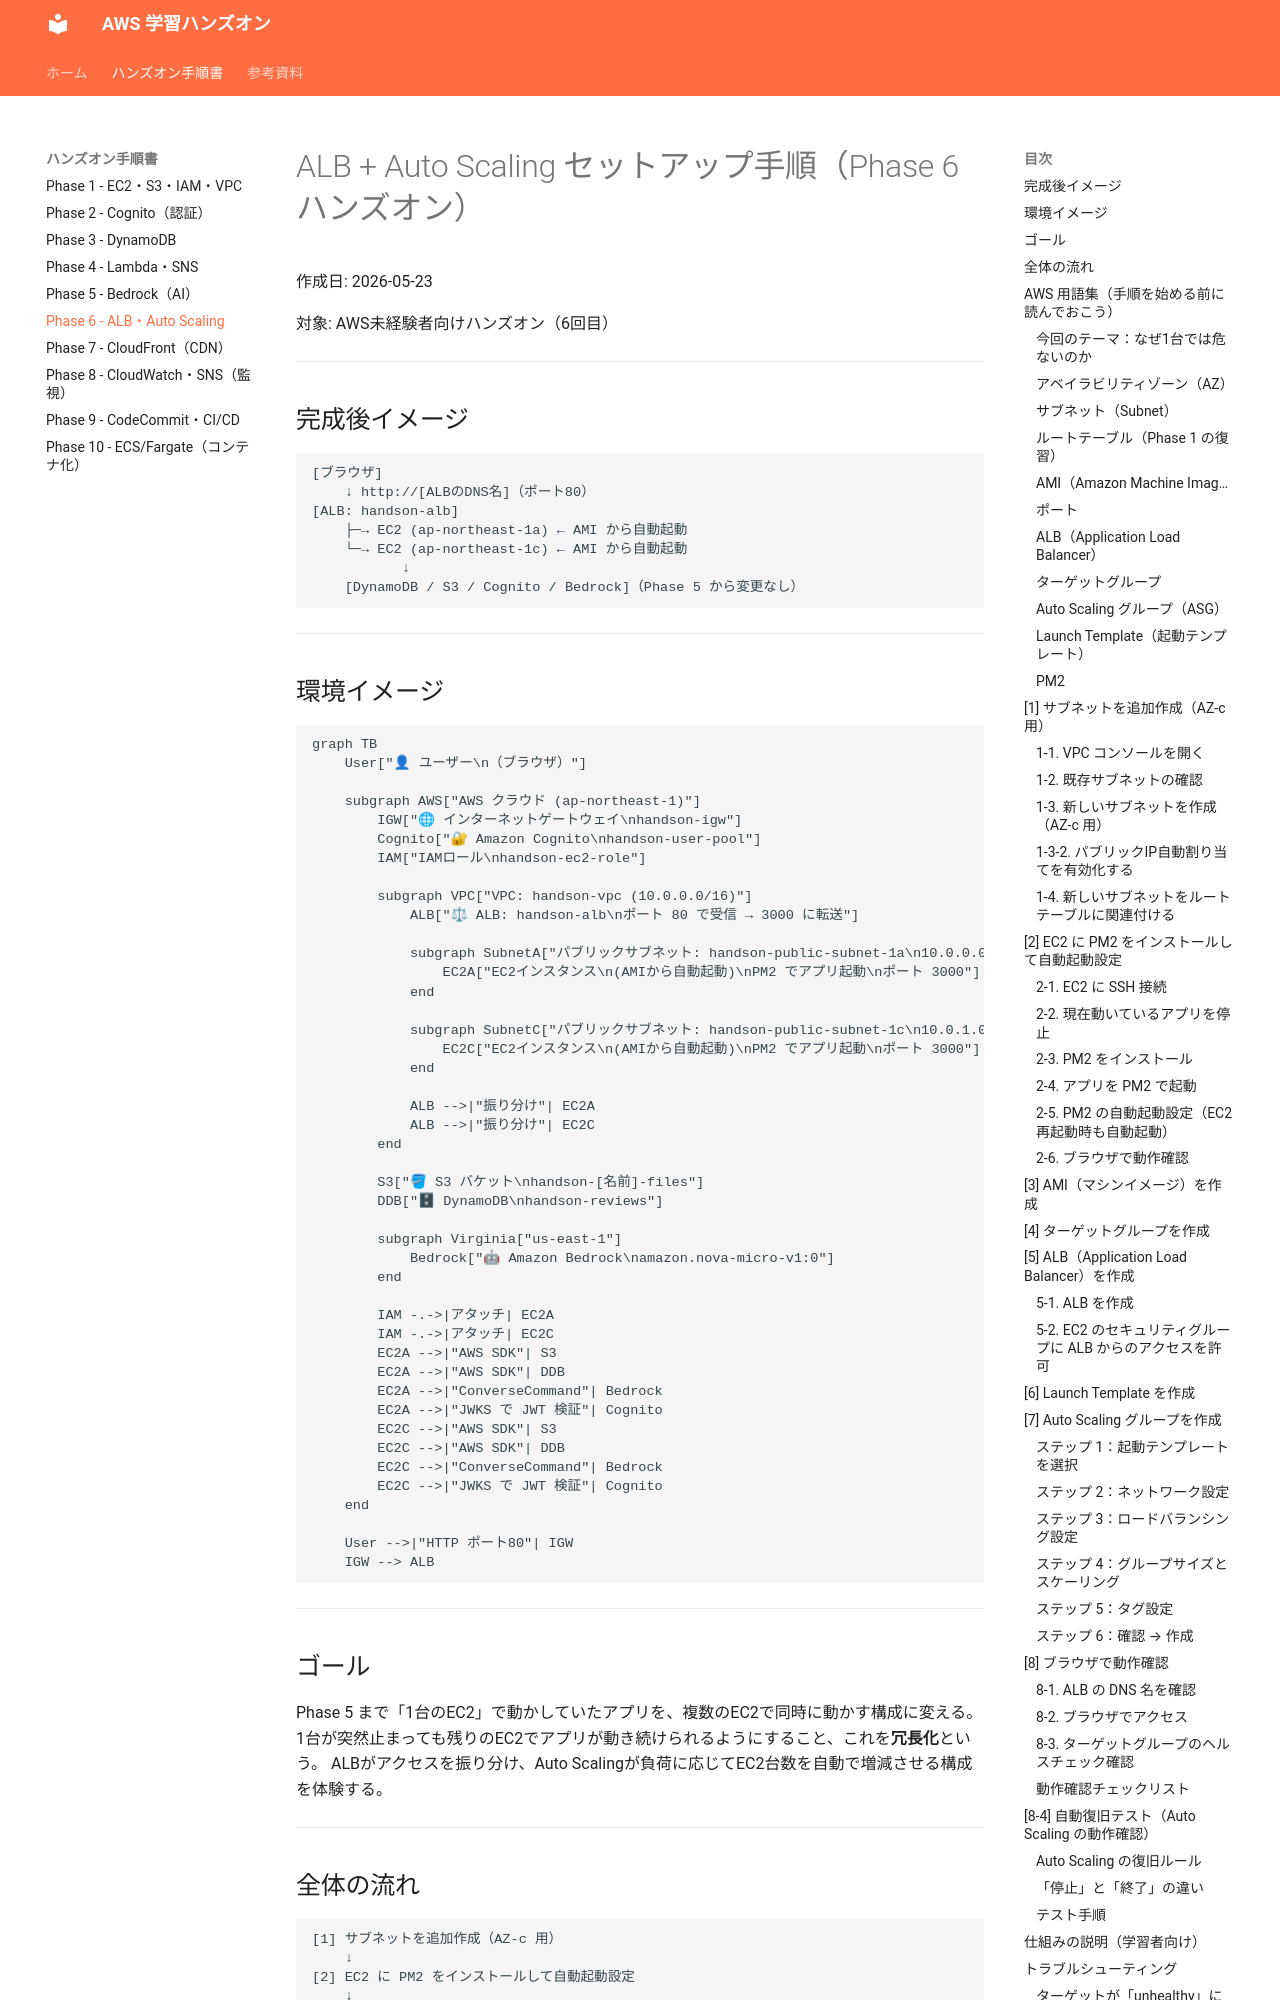

repository: ohtsuka-shota-se/samurai-repo · page: 06_ALB_AutoScaling_ハンズオン手順/index.html · generator: mkdocs

# ALB + Auto Scaling セットアップ手順（Phase 6 ハンズオン）

作成日: 2026-05-23

対象: AWS未経験者向けハンズオン（6回目）

---

## 完成後イメージ

```
[ブラウザ]
    ↓ http://[ALBのDNS名]（ポート80）
[ALB: handson-alb]
    ├─→ EC2 (ap-northeast-1a) ← AMI から自動起動
    └─→ EC2 (ap-northeast-1c) ← AMI から自動起動
           ↓
    [DynamoDB / S3 / Cognito / Bedrock]（Phase 5 から変更なし）
```

---
